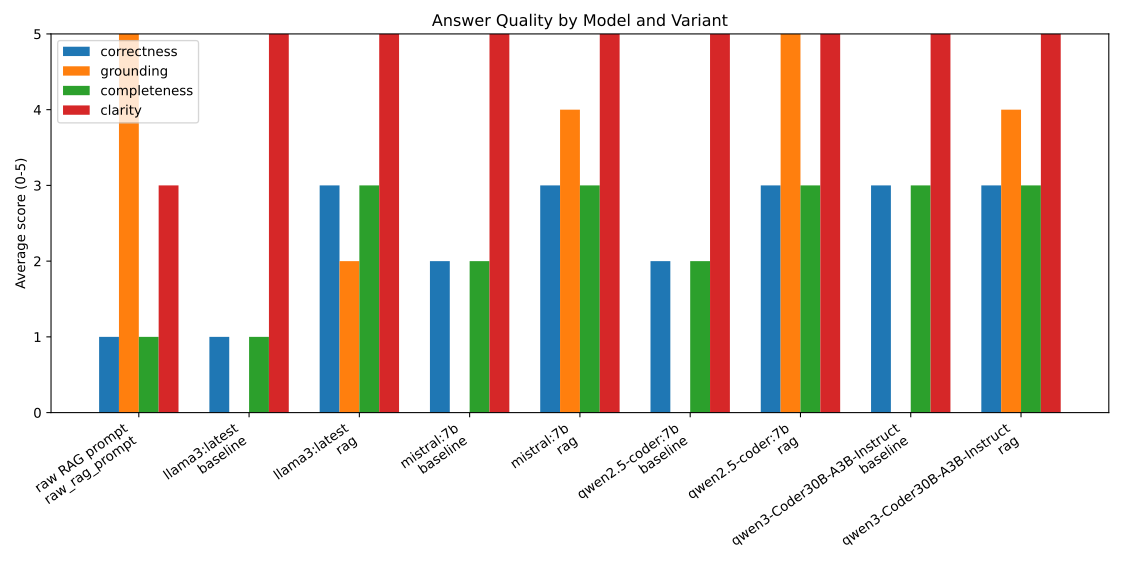

Data behind this chart, as committed beside it:
model_id, model_label, variant, n, correctness, grounding, completeness, clarity, hallucination, refusal_accuracy
raw-rag-prompt, raw RAG prompt, raw_rag_prompt, 1, 1.0, 5.0, 1.0, 3.0, 0.0, 0.0
webui-llama3, llama3:latest, baseline, 1, 1.0, 0.0, 1.0, 5.0, 4.0, 0.0
webui-llama3, llama3:latest, rag, 1, 3.0, 2.0, 3.0, 5.0, 2.0, 0.0
webui-mistral-7b, mistral:7b, baseline, 1, 2.0, 0.0, 2.0, 5.0, 4.0, 0.0
webui-mistral-7b, mistral:7b, rag, 1, 3.0, 4.0, 3.0, 5.0, 2.0, 0.0
webui-qwen2.5-coder-7b, qwen2.5-coder:7b, baseline, 1, 2.0, 0.0, 2.0, 5.0, 4.0, 0.0
webui-qwen2.5-coder-7b, qwen2.5-coder:7b, rag, 1, 3.0, 5.0, 3.0, 5.0, 2.0, 0.0
webui-qwen3-coder-30b-a3b, qwen3-Coder30B-A3B-Instruct, baseline, 1, 3.0, 0.0, 3.0, 5.0, 2.0, 0.0
webui-qwen3-coder-30b-a3b, qwen3-Coder30B-A3B-Instruct, rag, 1, 3.0, 4.0, 3.0, 5.0, 2.0, 0.0
